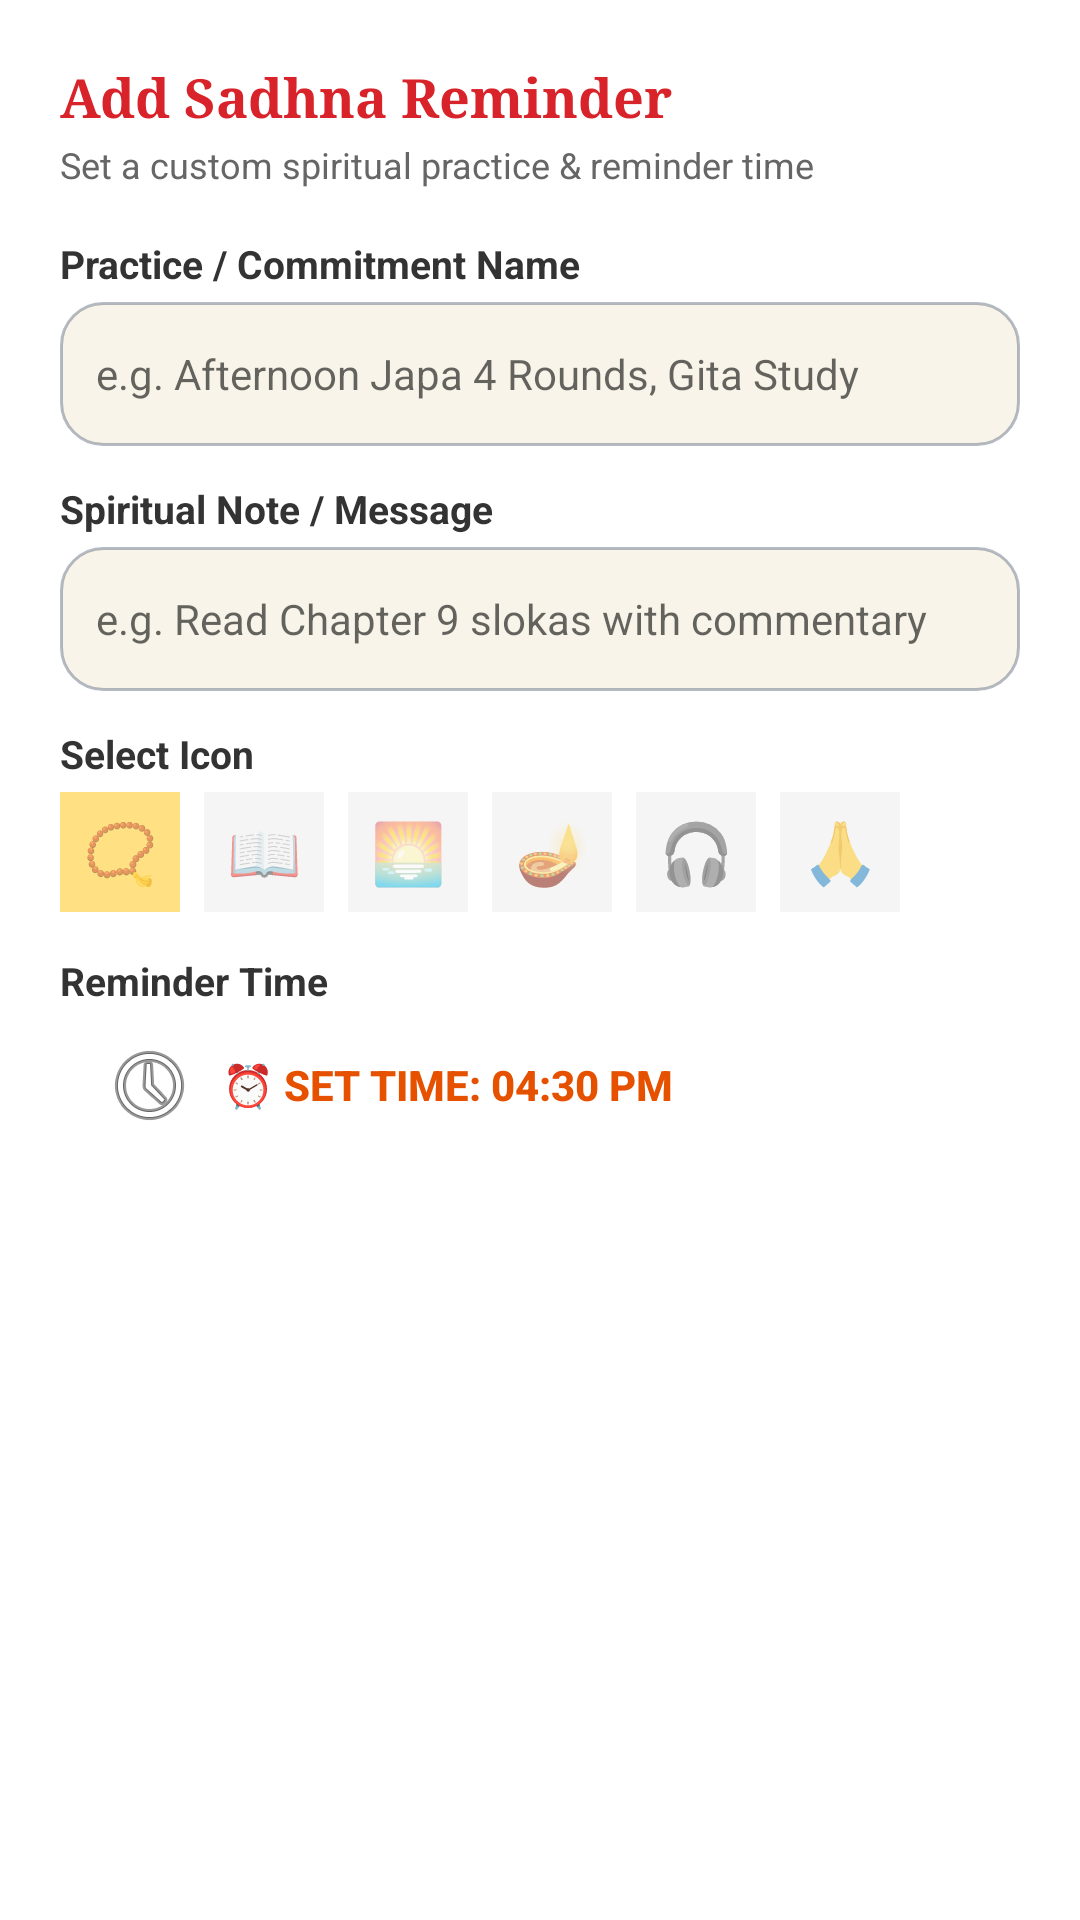

Write the Android layout XML for this screen, with the resource values it uses.
<!-- AndroidManifest.xml: application theme Theme.MyApplication -->
<!-- res/layout/dialog_add_custom_reminder.xml -->
<?xml version="1.0" encoding="utf-8"?>
<LinearLayout xmlns:android="http://schemas.android.com/apk/res/android"
    android:layout_width="match_parent"
    android:layout_height="wrap_content"
    android:background="#FFFFFF"
    android:orientation="vertical"
    android:padding="20dp">

    <TextView
        android:layout_width="wrap_content"
        android:layout_height="wrap_content"
        android:fontFamily="serif"
        android:text="Add Sadhna Reminder"
        android:textColor="#D8232A"
        android:textSize="18sp"
        android:textStyle="bold" />

    <TextView
        android:layout_width="wrap_content"
        android:layout_height="wrap_content"
        android:layout_marginTop="2dp"
        android:layout_marginBottom="16dp"
        android:text="Set a custom spiritual practice &amp; reminder time"
        android:textColor="#666666"
        android:textSize="12sp" />

    
    <TextView
        android:layout_width="wrap_content"
        android:layout_height="wrap_content"
        android:text="Practice / Commitment Name"
        android:textColor="#333333"
        android:textSize="13sp"
        android:textStyle="bold" />

    <EditText
        android:id="@+id/etCustomTitle"
        android:layout_width="match_parent"
        android:layout_height="48dp"
        android:layout_marginTop="4dp"
        android:layout_marginBottom="12dp"
        android:background="@drawable/bg_input_field_light"
        android:hint="e.g. Afternoon Japa 4 Rounds, Gita Study"
        android:paddingHorizontal="12dp"
        android:textColor="#111111"
        android:textSize="14sp" />

    
    <TextView
        android:layout_width="wrap_content"
        android:layout_height="wrap_content"
        android:text="Spiritual Note / Message"
        android:textColor="#333333"
        android:textSize="13sp"
        android:textStyle="bold" />

    <EditText
        android:id="@+id/etCustomSubtitle"
        android:layout_width="match_parent"
        android:layout_height="48dp"
        android:layout_marginTop="4dp"
        android:layout_marginBottom="12dp"
        android:background="@drawable/bg_input_field_light"
        android:hint="e.g. Read Chapter 9 slokas with commentary"
        android:paddingHorizontal="12dp"
        android:textColor="#111111"
        android:textSize="14sp" />

    
    <TextView
        android:layout_width="wrap_content"
        android:layout_height="wrap_content"
        android:text="Select Icon"
        android:textColor="#333333"
        android:textSize="13sp"
        android:textStyle="bold" />

    <LinearLayout
        android:id="@+id/llEmojiOptions"
        android:layout_width="match_parent"
        android:layout_height="wrap_content"
        android:layout_marginTop="4dp"
        android:layout_marginBottom="14dp"
        android:orientation="horizontal">

        <TextView
            android:id="@+id/tvEmoji1"
            android:layout_width="40dp"
            android:layout_height="40dp"
            android:background="#FFE082"
            android:gravity="center"
            android:text="📿"
            android:textSize="20sp" />

        <TextView
            android:id="@+id/tvEmoji2"
            android:layout_width="40dp"
            android:layout_height="40dp"
            android:layout_marginStart="8dp"
            android:background="#F5F5F5"
            android:gravity="center"
            android:text="📖"
            android:textSize="20sp" />

        <TextView
            android:id="@+id/tvEmoji3"
            android:layout_width="40dp"
            android:layout_height="40dp"
            android:layout_marginStart="8dp"
            android:background="#F5F5F5"
            android:gravity="center"
            android:text="🌅"
            android:textSize="20sp" />

        <TextView
            android:id="@+id/tvEmoji4"
            android:layout_width="40dp"
            android:layout_height="40dp"
            android:layout_marginStart="8dp"
            android:background="#F5F5F5"
            android:gravity="center"
            android:text="🪔"
            android:textSize="20sp" />

        <TextView
            android:id="@+id/tvEmoji5"
            android:layout_width="40dp"
            android:layout_height="40dp"
            android:layout_marginStart="8dp"
            android:background="#F5F5F5"
            android:gravity="center"
            android:text="🎧"
            android:textSize="20sp" />

        <TextView
            android:id="@+id/tvEmoji6"
            android:layout_width="40dp"
            android:layout_height="40dp"
            android:layout_marginStart="8dp"
            android:background="#F5F5F5"
            android:gravity="center"
            android:text="🙏"
            android:textSize="20sp" />
    </LinearLayout>

    
    <TextView
        android:layout_width="wrap_content"
        android:layout_height="wrap_content"
        android:text="Reminder Time"
        android:textColor="#333333"
        android:textSize="13sp"
        android:textStyle="bold" />

    <Button
        android:id="@+id/btnPickCustomTime"
        style="?android:attr/borderlessButtonStyle"
        android:layout_width="match_parent"
        android:layout_height="44dp"
        android:layout_marginTop="4dp"
        android:layout_marginBottom="16dp"
        android:backgroundTint="#FFF8E1"
        android:drawableStart="@android:drawable/ic_menu_recent_history"
        android:drawablePadding="8dp"
        android:gravity="start|center_vertical"
        android:paddingHorizontal="14dp"
        android:text="⏰ Set Time: 04:30 PM"
        android:textColor="#E65100"
        android:textSize="14sp"
        android:textStyle="bold" />

</LinearLayout>
<!-- resources referenced by this layout -->
<resources>
  <!-- drawable bg_input_field_light (drawable) -->
  <?xml version="1.0" encoding="utf-8"?>
  <shape xmlns:android="http://schemas.android.com/apk/res/android"
      android:shape="rectangle">
      <solid android:color="#F4F8F4E8" />
      <stroke
          android:width="1dp"
          android:color="#4D0C1E40" />
      <corners android:radius="14dp" />
  </shape>
  <style name="Theme.MyApplication" parent="android:Theme.Material.Light.NoActionBar">
          <item name="android:statusBarColor">#F57C00</item>
          <item name="android:colorPrimary">#E65100</item>
          <item name="android:windowBackground">#FAF8F2</item>
      </style>
</resources>
